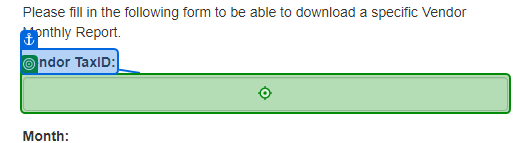
Task: Robotic Enterprise Framework
Workflow: System1_DownloadMonthlyReports

Step 1: type [in_TaxID] into 'Vendor TaxID'

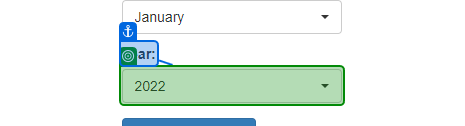
Step 2: select [in_Year]

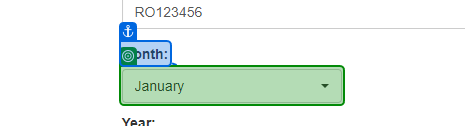
Step 3: select [Month]

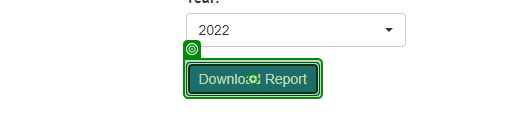
Step 4: click on 'Download Report'

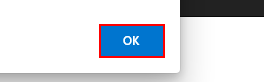
Step 5: find the push button in window 'ACME System 1 - Download Monthly Report *' (msedge.exe)

Step 6 [then]: click on the push button in window 'ACME System 1 - Download Monthly Report*' (msedge.exe) (same screen as step 5)

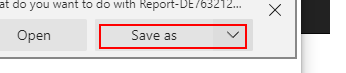
Step 7 [else]: click on the dialog 'Downloads' (msedge.exe)

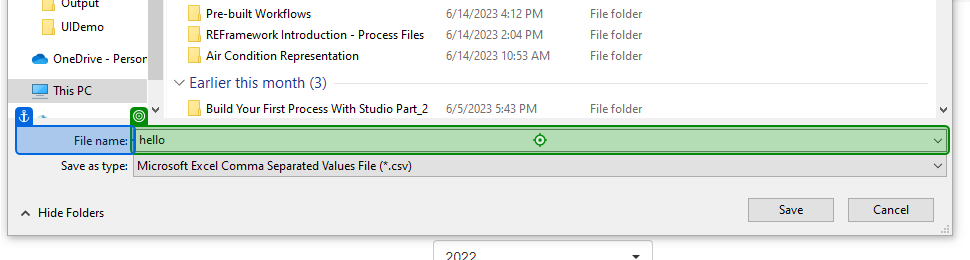
Step 8: type "[FolderPath + Month + ".csv"]" into 'File name'

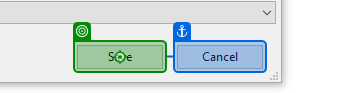
Step 9: click on 'Save'

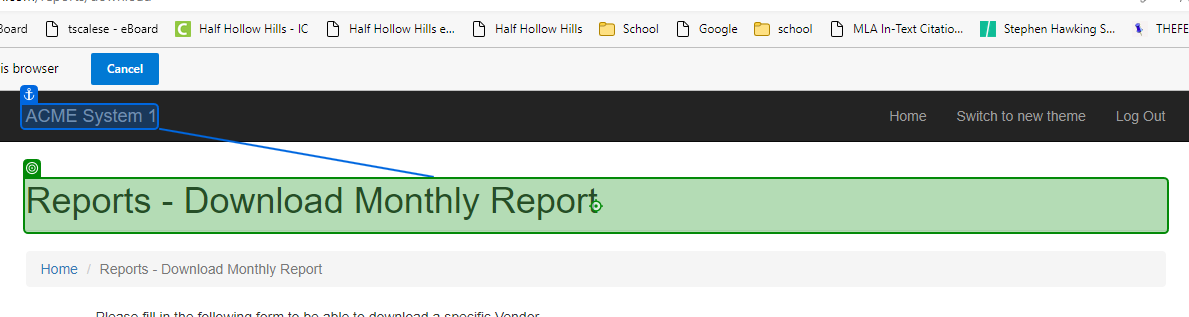
Step 10: click on 'Reports -'

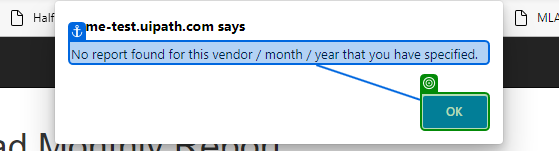
Step 11: check 'push button OK'

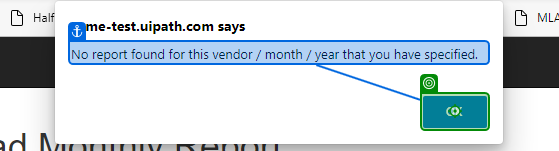
Step 12: click on 'push button OK'

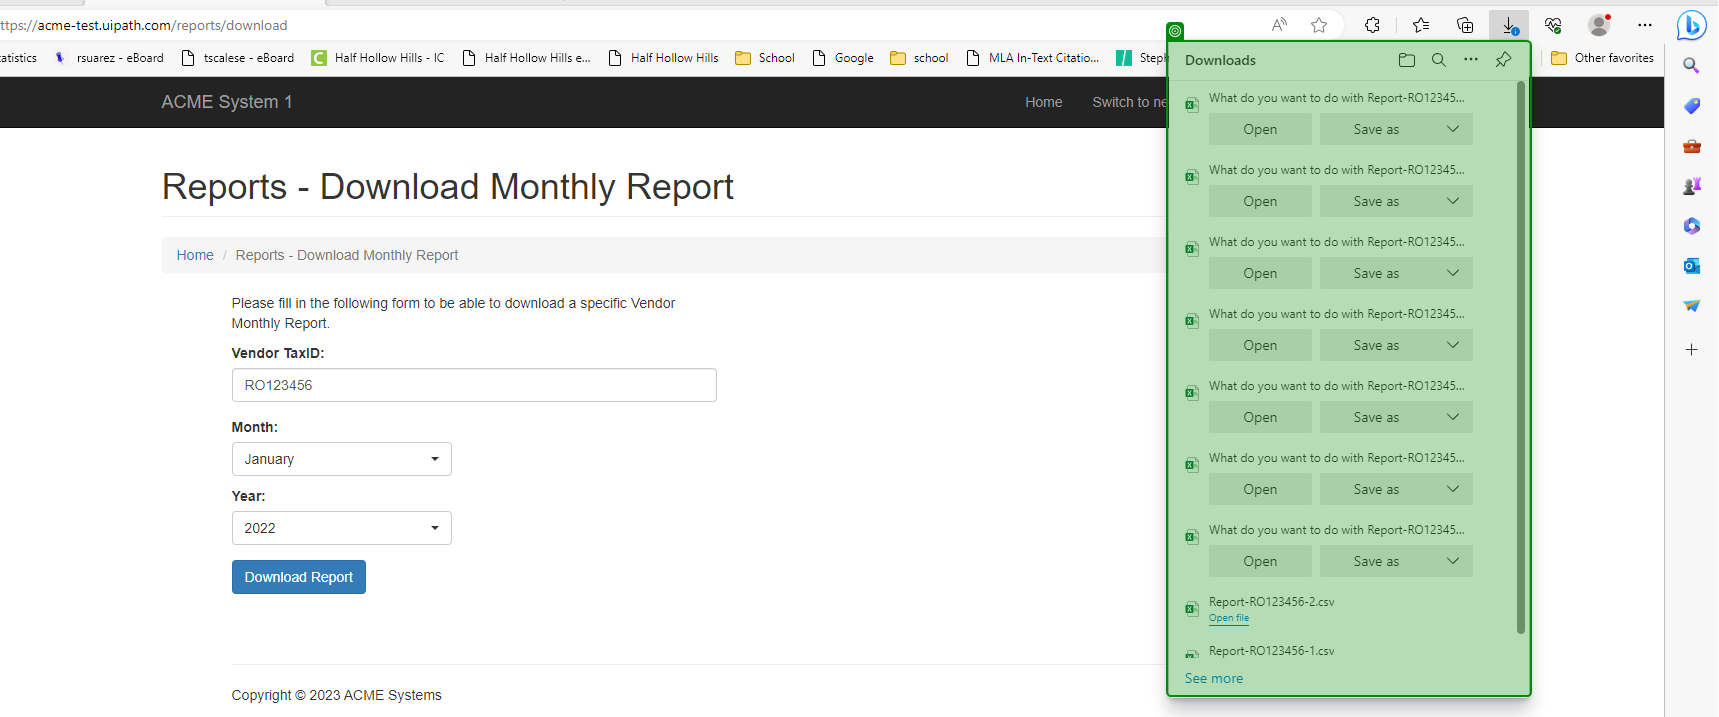
Step 13: check 'pane'

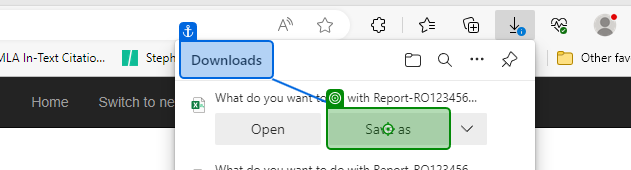
Step 14: click on 'Save as'

Step 15: type "[FolderPath + Month + ".csv"]" into 'File name' (same screen as step 8)

Step 16: click on 'Save' (same screen as step 9)